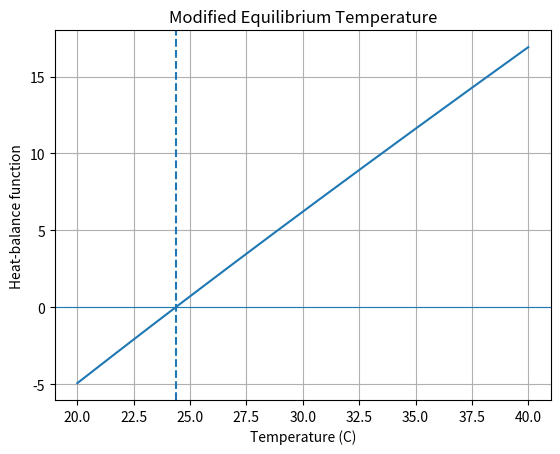

Write the Python code that produced this figure.
'''A thermal system is designed to maintain a stable equilibrium temperature. The relationship between the temperature of the system and its heat balance is represented by the nonlinear equation:

[
T-22-8e^{-T/20}=0
]

Where:
(T) represents the equilibrium temperature in degrees Celsius (°C).
22 represents the surrounding temperature.
8 is the heat-transfer constant.
20 is the temperature scaling constant.'''


import numpy as np
from scipy.optimize import root_scalar
import matplotlib.pyplot as plt

# Modified heat-balance model
def heat_balance(T):
    return T - 22 - 8*np.exp(-T/20)

# Bisection method
solution = root_scalar(
    heat_balance,
    bracket=[20, 40],
    method="bisect",
    xtol=1e-10
)

# Fixed-point method
def g(T):
    return 22 + 8*np.exp(-T/20)

T = 30.0
history = [T]

for _ in range(100):
    T_new = g(T)
    history.append(T_new)

    if abs(T_new - T) < 1e-10:
        break

    T = T_new

print(f"Bisection equilibrium temperature: {solution.root:.6f} C")
print(f"Fixed-point equilibrium temperature: {history[-1]:.6f} C")
print("Fixed-point iterations:", len(history) - 1)

# Plot the graph
temps = np.linspace(20, 40, 300)
plt.plot(temps, heat_balance(temps))
plt.axhline(0, linewidth=0.8)
plt.axvline(solution.root, linestyle="--")
plt.xlabel("Temperature (C)")
plt.ylabel("Heat-balance function")
plt.title("Modified Equilibrium Temperature")
plt.grid(True)
plt.show()
